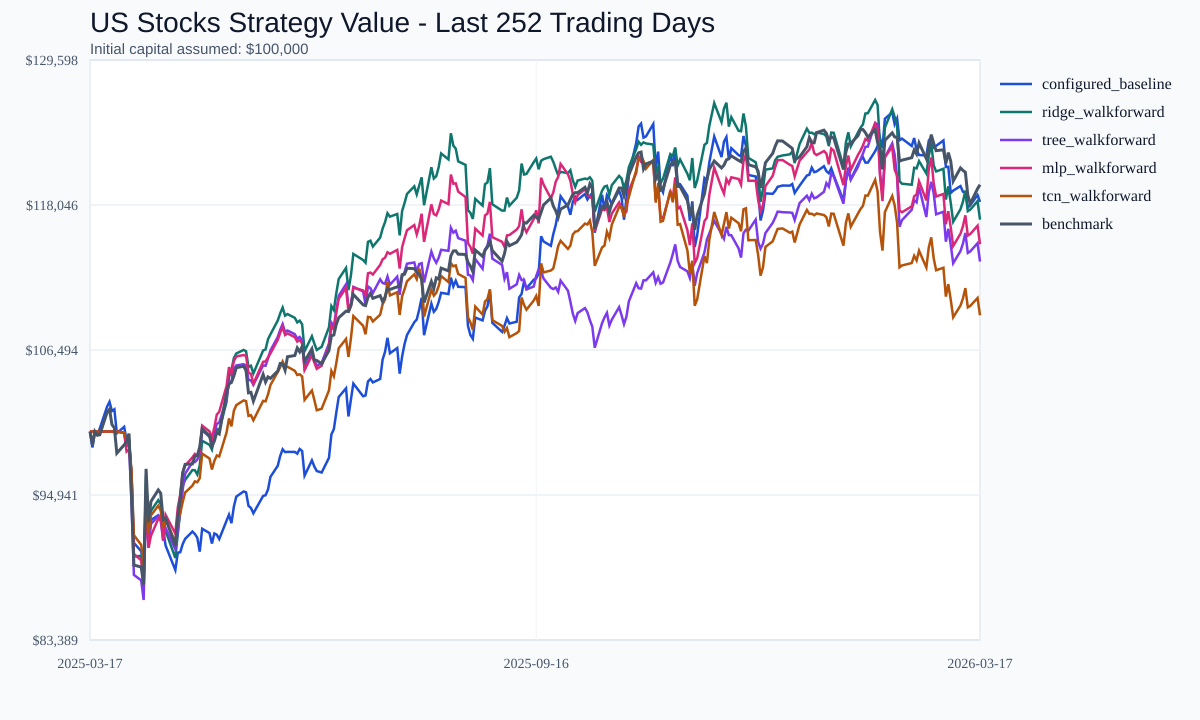

The data file committed next to this chart (first rows):
date, configured_baseline_value, ridge_walkforward_value, tree_walkforward_value, mlp_walkforward_value, tcn_walkforward_value, benchmark_value
2025-03-17, 100000, 100000, 100000, 100000, 100000, 100000
2025-03-18, 98729, 100000, 100000, 100000, 100000, 98919
2025-03-19, 99949, 100000, 100000, 100000, 100000, 99996
2025-03-20, 99749, 100000, 100000, 100000, 100000, 99707
2025-03-21, 100231, 100000, 100000, 100000, 100000, 99740
2025-03-24, 101977, 100000, 100000, 100000, 100000, 101526
2025-03-25, 102365, 100000, 100000, 100000, 100000, 101770
2025-03-26, 101630, 100000, 100000, 100000, 100000, 100555
2025-03-27, 101769, 100000, 100000, 100000, 100000, 100288
2025-03-28, 99864, 100000, 100000, 100000, 100000, 98269
2025-03-31, 100371, 99904, 99904, 99904, 99904, 98928
2025-04-01, 99338, 99013, 98810, 98399, 99337, 99208
2025-04-02, 99270, 99468, 99074, 98556, 99196, 99836
2025-04-03, 96706, 96418, 94550, 96822, 96873, 94916
2025-04-04, 91126, 90050, 88575, 90244, 91746, 89359
2025-04-07, 90454, 90089, 88139, 89734, 90961, 89200
2025-04-08, 89094, 88004, 86576, 87820, 89279, 87803
2025-04-09, 94034, 96504, 94602, 94357, 94510, 97024
2025-04-10, 91405, 92316, 90732, 90740, 91870, 92772
2025-04-11, 92946, 93682, 92636, 91694, 93319, 94428
2025-04-14, 93327, 94536, 93245, 93042, 94090, 95344
2025-04-15, 92937, 94204, 92891, 93318, 93696, 95077
2025-04-16, 92200, 92071, 91301, 91328, 92326, 92963
2025-04-17, 90917, 92081, 92323, 93358, 92968, 93096
2025-04-21, 88961, 89923, 90612, 91867, 91189, 90880
2025-04-22, 90348, 91847, 92070, 93926, 92950, 93244
2025-04-23, 90378, 93571, 93661, 94959, 93491, 94689
2025-04-24, 91017, 95658, 95376, 96753, 94365, 96682
2025-04-25, 91444, 96134, 96633, 97279, 95141, 97381
2025-04-28, 92031, 96929, 97547, 97933, 95687, 97418
2025-04-29, 91834, 96915, 97560, 98211, 96027, 98032
2025-04-30, 91539, 96578, 97762, 98042, 95962, 98071
2025-05-01, 90427, 97287, 98208, 98401, 96279, 98766
2025-05-02, 92251, 99258, 100085, 100467, 98236, 100232
2025-05-05, 91910, 98940, 99576, 100012, 97849, 99657
2025-05-06, 91071, 98562, 99234, 99464, 96970, 98824
2025-05-07, 91877, 99567, 99893, 100329, 97656, 99240
2025-05-08, 91779, 100200, 100607, 101345, 98090, 99931
2025-05-09, 91429, 100107, 100715, 101569, 98009, 99804
2025-05-12, 92897, 102362, 102599, 103625, 99925, 103102
2025-05-13, 93374, 104329, 103940, 105129, 101039, 103783
2025-05-14, 92694, 104902, 103933, 104600, 100408, 103916
2025-05-15, 94015, 105847, 104967, 105606, 101645, 104423
2025-05-16, 94814, 106213, 105263, 105983, 102103, 105085
2025-05-19, 95223, 106500, 105361, 106089, 102476, 105200
2025-05-20, 95160, 106394, 105256, 106030, 102425, 104846
2025-05-21, 94079, 105135, 104095, 104672, 101246, 103079
2025-05-22, 93909, 105242, 104079, 104596, 101304, 103120
2025-05-23, 93483, 104620, 103724, 103818, 100894, 102416
2025-05-27, 94869, 106458, 105265, 105553, 102441, 104545
2025-05-28, 94922, 106537, 105241, 105584, 102405, 103940
2025-05-29, 95376, 107352, 105811, 105906, 102959, 104351
2025-05-30, 96389, 107743, 106456, 106223, 103702, 104234
2025-06-02, 97267, 108838, 107538, 107303, 104740, 104821
2025-06-03, 98051, 109410, 108103, 107867, 105135, 105419
2025-06-04, 98585, 109873, 108560, 108323, 105579, 105391
2025-06-05, 98361, 109229, 107924, 107688, 105106, 104881
2025-06-06, 98378, 109356, 108050, 107814, 105159, 105958
2025-06-09, 98372, 109054, 107751, 107516, 104836, 106054
2025-06-10, 98234, 108694, 107396, 107161, 104502, 106655
... 192 more rows
